Run: headless pygame with SDL's dummy video driver; simulated clock (each Clock.tick advances the game by its frame time, no real sleeping); random seed 0; keys injected as events and as key.get_pressed() state; no mouse input.
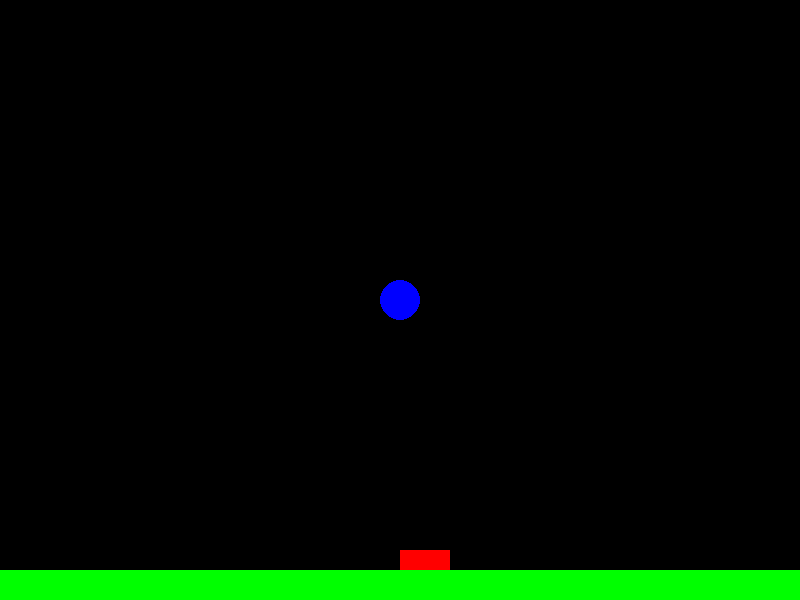
Frame 1 of 4 · flips 1–60 · no input
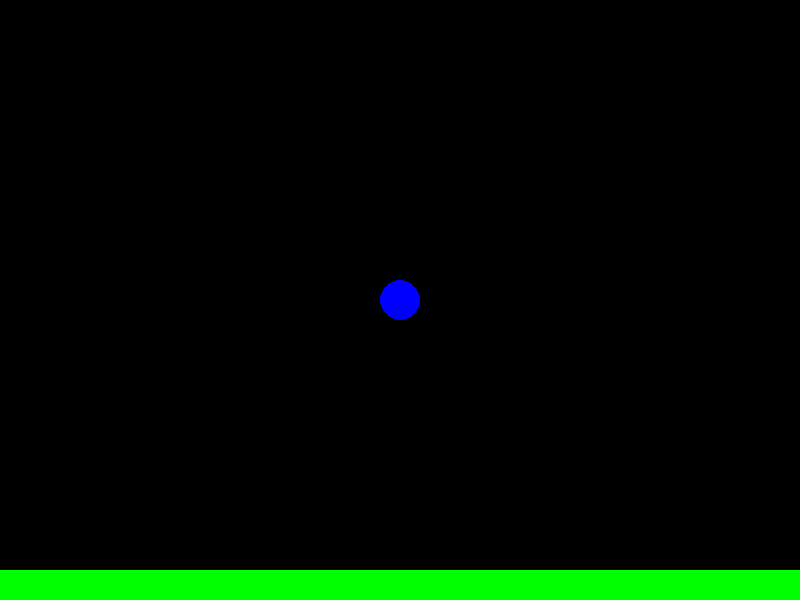
Frame 2 of 4 · flips 61–180 · tapped SPACE, RETURN · held RIGHT (→), D
Frame 3 of 4 · flips 181–300 · held DOWN (↓), S · screen unchanged from frame 2, image omitted
Frame 4 of 4 · flips 301–420 · held LEFT (←), A, UP (↑), W · screen unchanged from frame 3, image omitted

The pygame program that drew these frames:

import pygame

pygame.init()

WIDTH, HEIGHT = 800, 600
screen_size = (WIDTH, HEIGHT)
screen = pygame.display.set_mode(screen_size)
screen.fill((0, 0, 0))

class Player:

    def __init__(self, x, y, width, height):
        self.rect = pygame.Rect(x, y, width, height)
        self.color = (255, 0, 0)
        self.gravity_y = 2 # pixels^2 / frame
        self.speed_y = 0
        self.jump_count = 0
        self.jump_count_max = 2
    
    def draw(self, screen):
        pygame.draw.rect(screen, self.color, self.rect)

    def update(self):
        self.speed_y += self.gravity_y
        self.rect.y += self.speed_y

        # TODO: Usar colisao entre objetos
        if self.rect.y > HEIGHT - self.rect.height:
            self.rect.y = HEIGHT - self.rect.height
            self.speed_y = 0
            self.jump_count = 0

    def on_event(self, event: pygame.event.Event):
        if event.type == pygame.KEYDOWN:
            if event.key == pygame.K_SPACE:
                self.jump()
    
    def jump(self):
        if self.jump_count >= self.jump_count_max:
            return
        self.speed_y = -40
        self.jump_count += 1

    def on_key_pressed(self, key_map):
        if key_map[pygame.K_RIGHT] or key_map[pygame.K_w]:
            self.rect.x += 10
        if key_map[pygame.K_LEFT]:
            self.rect.x -= 10

class Ground:

    def __init__(self, x, y, width, height):
        self.rect = pygame.Rect(x, y, width, height)
        self.color = (0, 255, 0)

    def draw(self, screen):
        pygame.draw.rect(screen, self.color, self.rect)
    
    def update(self):
        pass

class Ball:

    def __init__(self, x, y, radius):
        self.x = x
        self.y = y
        self.radius = radius
        self.color = (0, 0, 255)
    
    def draw(self, screen):
        pygame.draw.circle(screen, self.color, (self.x, self.y), self.radius)


player = Player(WIDTH // 2, HEIGHT // 2, 50, 50)
ground = Ground(0, HEIGHT - 30, WIDTH, 60)
ball = Ball(WIDTH // 2, HEIGHT // 2, 20)


def collision_between_rects(rect1, rect2):
    return rect1.colliderect(rect2)

def collision_between_circles(circle1, circle2):
    distance_x = circle1.rect.x - circle2.rect.x
    distance_y = circle1.rect.y - circle2.rect.y
    distance_squared = (distance_x ** 2) + (distance_y ** 2)
    return distance_squared < ((circle1.rect.width + circle2.rect.width) ** 2)

def collision_between_circle_and_rect(circle, rect):
    # Find the closest point to the circle within the rectangle
    closest_x = max(rect.left, min(circle.rect.x, rect.right))
    closest_y = max(rect.top, min(circle.rect.y, rect.bottom))

    # Calculate the distance between the circle's center and this closest point
    distance_x = circle.rect.x - closest_x
    distance_y = circle.rect.y - closest_y

    # If the distance is less than the circle's radius, an intersection occurs
    distance_squared = (distance_x ** 2) + (distance_y ** 2)
    return distance_squared < (circle.rect.width ** 2)

clock = pygame.time.Clock()

is_running = True
while is_running:
    # Eventos
    events = pygame.event.get()
    for event in events:
        if event.type == pygame.QUIT:
            is_running = False

        player.on_event(event)

    key_map = pygame.key.get_pressed()
    player.on_key_pressed(key_map)

    # Logica
    player.update()
    ground.update()

    has_collided = player.rect.colliderect(ground.rect)
    print(has_collided)

    # Renderizaçao
    screen.fill((0, 0, 0))
    player.draw(screen)
    ground.draw(screen)
    ball.draw(screen)
    pygame.display.flip()

    clock.tick(30)
    
pygame.quit()
